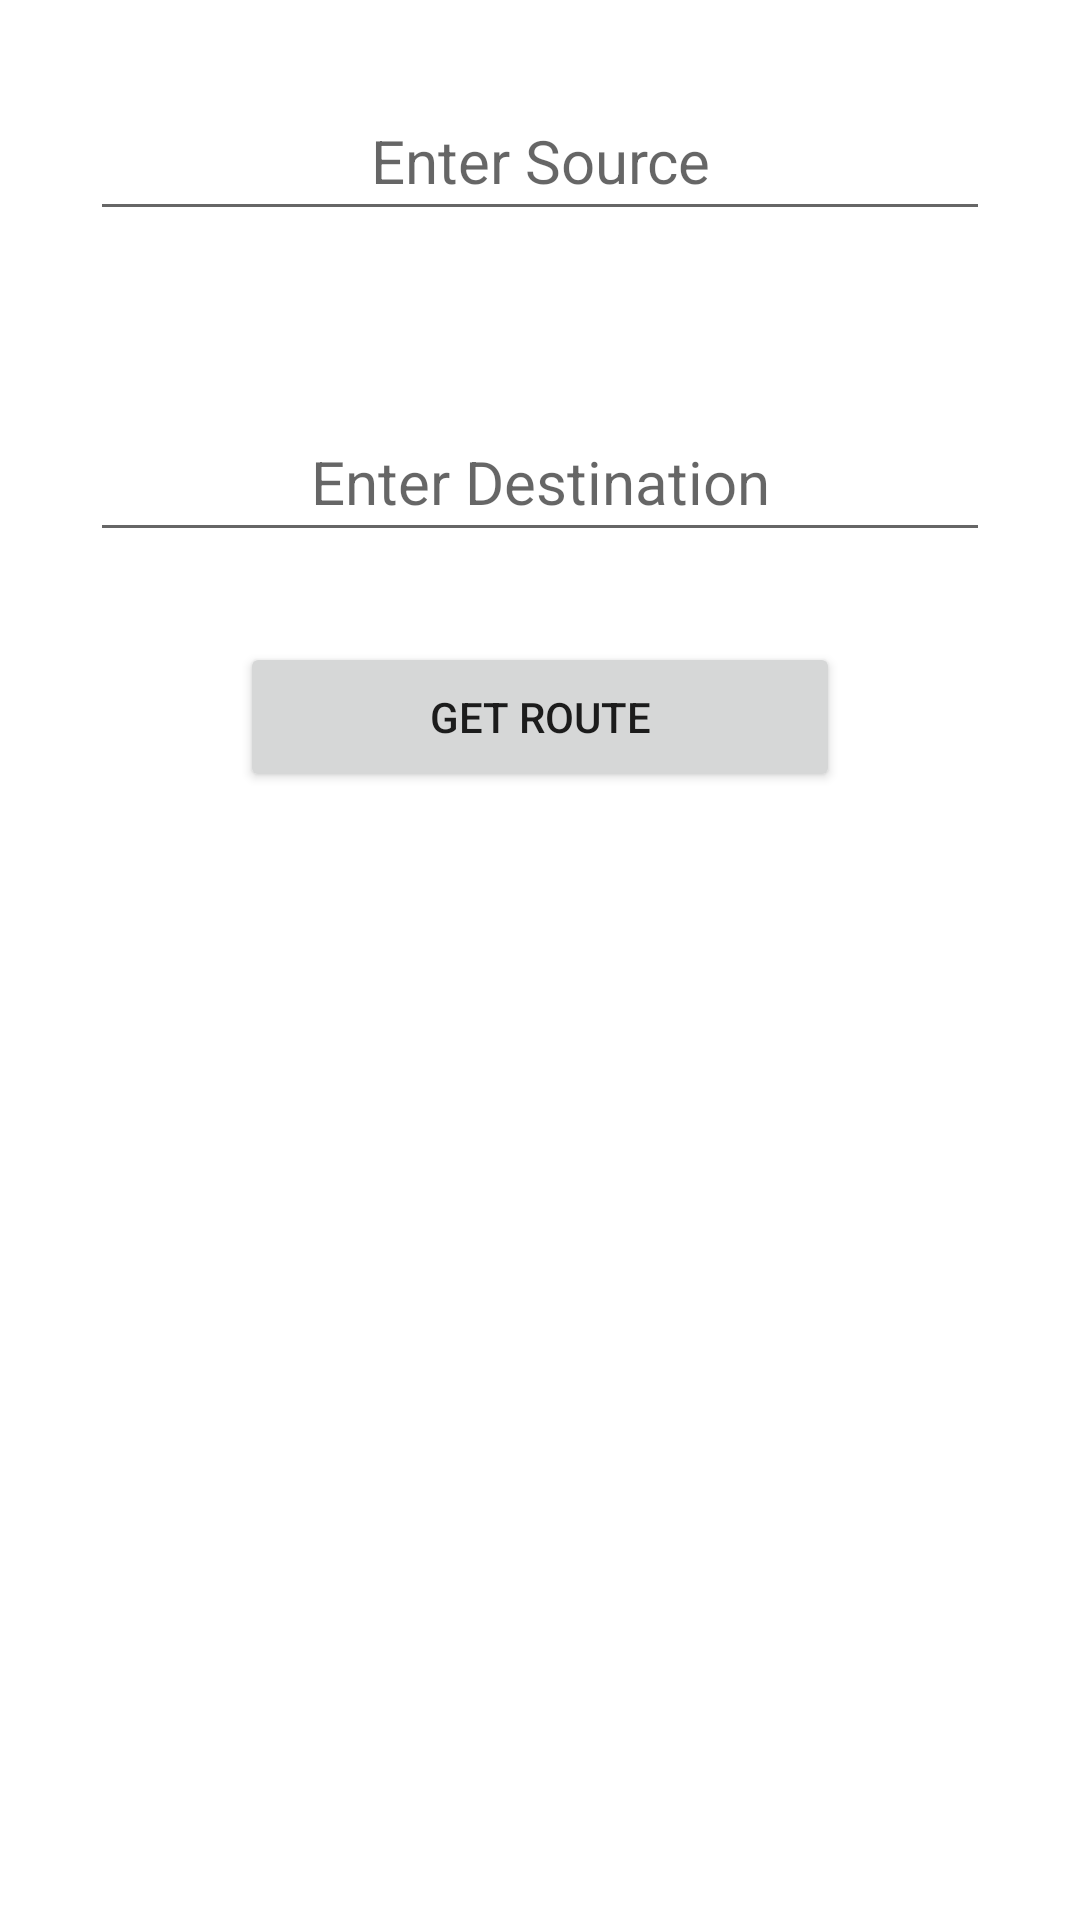

The Android layout XML behind this screen, and the referenced resources:
<!-- AndroidManifest.xml: application theme Theme.BusOffline -->
<!-- res/layout/activity_main.xml -->
<?xml version="1.0" encoding="utf-8"?>
<LinearLayout xmlns:android="http://schemas.android.com/apk/res/android"
    xmlns:app="http://schemas.android.com/apk/res-auto"
    xmlns:tools="http://schemas.android.com/tools"
    android:layout_width="match_parent"
    android:layout_height="match_parent"
    tools:context=".MainActivity"
    android:orientation="vertical">

    <LinearLayout
        android:layout_width="match_parent"
        android:id="@+id/dataentry"
        android:orientation="vertical"
        android:layout_height="wrap_content">

        <AutoCompleteTextView
            android:layout_width="match_parent"
            android:layout_height="wrap_content"
            android:id="@+id/source"
            android:textSize="20dp"
            android:padding="10dp"
            android:hint="Enter Source"
            android:layout_margin="30dp"
            android:layout_gravity="center_horizontal"
            android:textAlignment="center"/>

        <AutoCompleteTextView
            android:layout_width="match_parent"
            android:layout_height="wrap_content"
            android:id="@+id/destination"
            android:textSize="20dp"
            android:padding="10dp"
            android:layout_margin="30dp"
            android:hint="Enter Destination"
            android:layout_gravity="center_horizontal"
            android:textAlignment="center"/>

        <Button
            android:layout_width="200dp"
            android:layout_height="50dp"
            android:layout_gravity="center_horizontal"
            android:text="Get Route"
            android:onClick="getroutes" />

    </LinearLayout>


    <LinearLayout
        android:layout_width="match_parent"
        app:layout_constraintTop_toBottomOf="@+id/dataentry"
        android:layout_gravity="top"
        android:layout_height="wrap_content">

        <androidx.recyclerview.widget.RecyclerView
            android:layout_width="match_parent"
            android:layout_height="wrap_content"
            android:id="@+id/recyclerview"
            android:layout_margin="2dp"/>

    </LinearLayout>



</LinearLayout>
<!-- resources referenced by this layout -->
<resources>
  <style name="Theme.BusOffline" parent="Theme.MaterialComponents.DayNight.DarkActionBar">
          
          <item name="colorPrimary">@color/purple_500</item>
          <item name="colorPrimaryVariant">@color/purple_700</item>
          <item name="colorOnPrimary">@color/white</item>
          
          <item name="colorSecondary">@color/teal_200</item>
          <item name="colorSecondaryVariant">@color/teal_700</item>
          <item name="colorOnSecondary">@color/black</item>
          
          <item name="android:statusBarColor" tools:targetApi="l">?attr/colorPrimaryVariant</item>
          
      </style>
  <!-- not gathered from this repository: default colours our renderer supplied (Android Studio template values) -->
  <color name="purple_500">#FF6200EE</color>
  <color name="purple_700">#FF3700B3</color>
  <color name="teal_200">#FF03DAC5</color>
  <color name="teal_700">#FF018786</color>
  <color name="black">#FF000000</color>
  <color name="white">#FFFFFFFF</color>
</resources>
